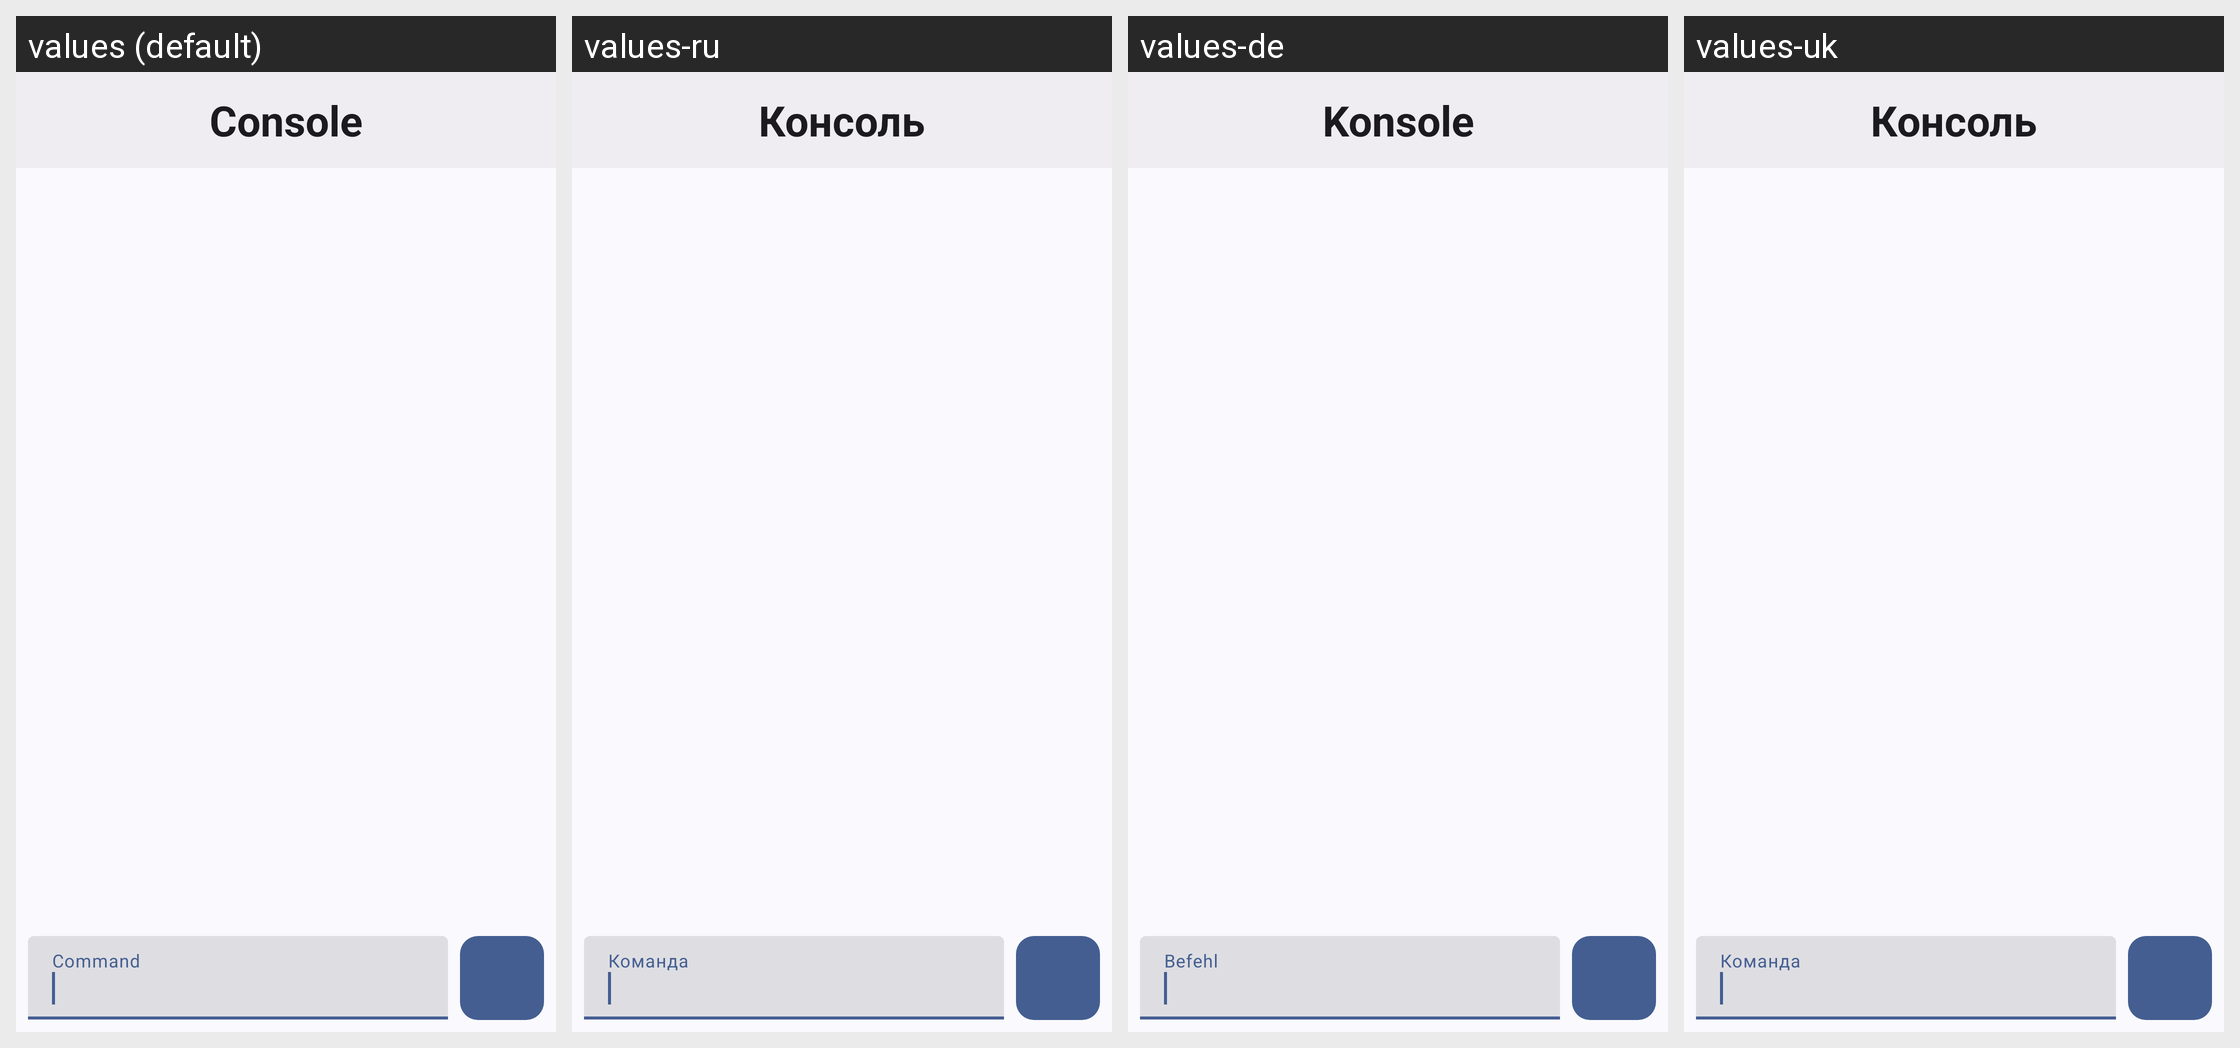

Strings drawn on this Android screen and how each of the app's shown locales translates them:
Android screen res/layout/activity_log.xml rendered under 4 locales, left to right: values (default), values-ru, values-de, values-uk. Device: Nexus 5 (rendered at 1080×1920; each locale shown at half size, 540×960, under a caption strip naming it); theme AppTheme.NoActionBar.
Other locales in the repository, not shown: values-es, values-fr, values-in, values-it, values-ja, values-pl, values-pt-rBR, values-tr, values-zh.
Strings drawn on this screen, with the default value and each locale's value (text and hints the layout hard-codes, and strings that could not be matched under every locale, appear in the picture but are not listed):

title_activity_log
  values: Console
  values-ru: Консоль
  values-de: Konsole
  values-uk: Консоль

hint_command
  values: Command
  values-ru: Команда
  values-de: Befehl
  values-uk: Команда
